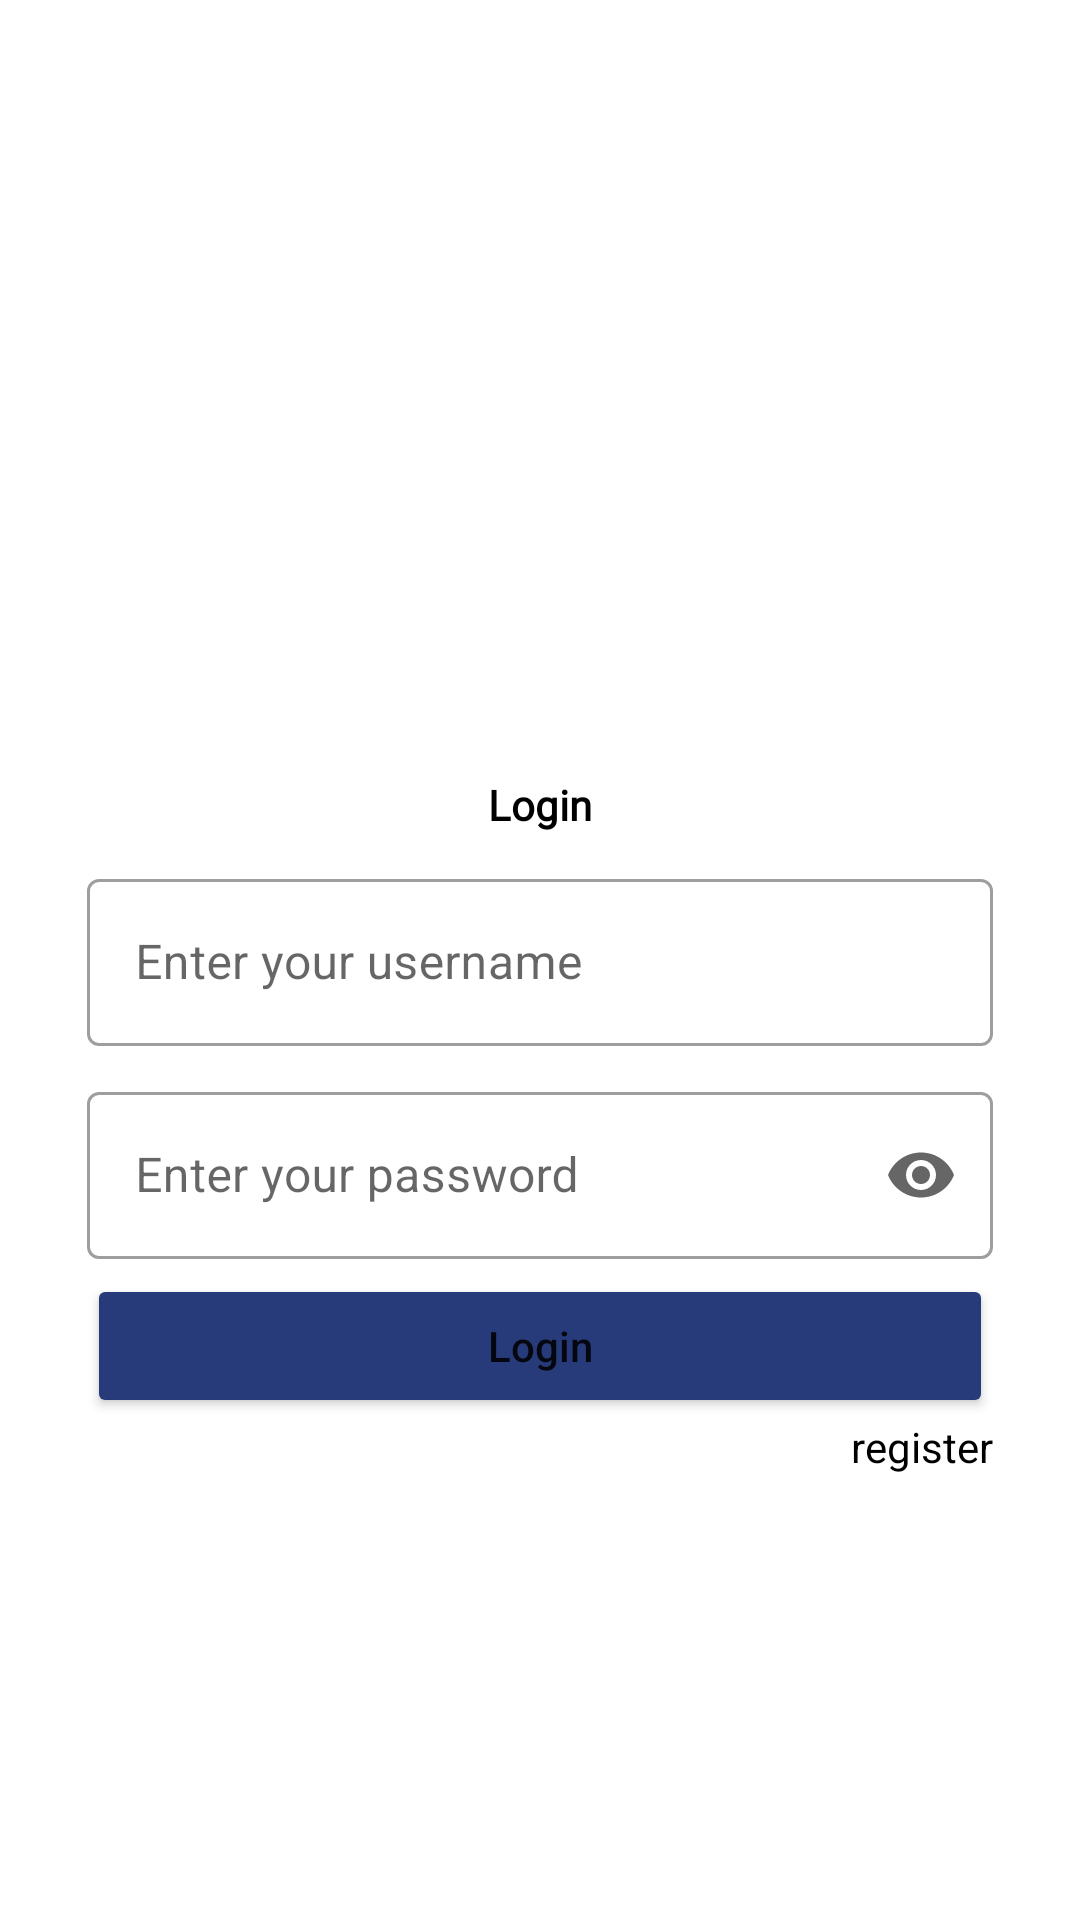

This screen was rendered from an Android layout file. Write that file and the resources it references.
<!-- AndroidManifest.xml: application theme Theme.ChallangeCH5 -->
<!-- res/layout/fragment_login.xml -->
<?xml version="1.0" encoding="utf-8"?>
<androidx.constraintlayout.widget.ConstraintLayout xmlns:android="http://schemas.android.com/apk/res/android"
    xmlns:tools="http://schemas.android.com/tools"
    android:layout_width="match_parent"
    android:layout_height="match_parent"
    xmlns:app="http://schemas.android.com/apk/res-auto"
    android:padding="9dp"
    tools:context=".LoginFragment">

    <LinearLayout
        android:id="@+id/linearLogin"
        android:layout_width="match_parent"
        android:layout_height="wrap_content"
        android:orientation="vertical"
        android:background="@drawable/bg"
        android:padding="20dp"
        app:layout_constraintBottom_toBottomOf="parent"
        app:layout_constraintStart_toEndOf="parent"
        app:layout_constraintEnd_toEndOf="parent"
        app:layout_constraintTop_toBottomOf="parent"
        app:layout_constraintTop_toTopOf="parent">

        <ImageView
            android:layout_width="100dp"
            android:layout_height="100dp"
            android:src="@drawable/login"
            android:layout_gravity="center"
            android:contentDescription="@string/tologin" />

        <TextView
            android:layout_width="match_parent"
            android:layout_height="wrap_content"
            android:gravity="center"
            android:textStyle="bold"
            android:layout_marginTop="10dp"
            android:fontFamily="@font/poppins_regular"
            android:textColor="@color/black"
            android:text="@string/login" />

        <com.google.android.material.textfield.TextInputLayout
            style="@style/Widget.MaterialComponents.TextInputLayout.OutlinedBox"
            android:layout_width="match_parent"
            android:layout_height="match_parent"
            app:endIconMode="clear_text"
            android:layout_marginTop="10dp"
            app:helperTextEnabled="true">

            <com.google.android.material.textfield.TextInputEditText
                android:id="@+id/etUsername"
                android:layout_width="match_parent"
                android:layout_height="match_parent"
                android:hint="@string/enter_your_username">

            </com.google.android.material.textfield.TextInputEditText>
        </com.google.android.material.textfield.TextInputLayout>

        <com.google.android.material.textfield.TextInputLayout
            style="@style/Widget.MaterialComponents.TextInputLayout.OutlinedBox"
            android:layout_width="match_parent"
            android:layout_height="match_parent"
            android:layout_marginTop="10dp"
            app:endIconMode="password_toggle"
            app:helperTextEnabled="true">
            <com.google.android.material.textfield.TextInputEditText
                android:id="@+id/etPassword"
                android:inputType="textPassword"
                android:layout_width="match_parent"
                android:layout_height="match_parent"
                android:hint="@string/enter_your_password">
            </com.google.android.material.textfield.TextInputEditText>
        </com.google.android.material.textfield.TextInputLayout>
        <Button
            android:id="@+id/btnLogin"
            android:layout_width="match_parent"
            android:layout_height="match_parent"
            android:text="@string/btnlogin"
            android:layout_marginTop="5dp"
            android:textAllCaps="false"
            android:backgroundTint="@color/login">
        </Button>
        <androidx.constraintlayout.widget.ConstraintLayout
            android:layout_width="match_parent"
            android:layout_height="wrap_content">

            <TextView
                android:id="@+id/tvRegister"
                android:layout_width="wrap_content"
                android:layout_height="wrap_content"
                android:layout_gravity="end"
                android:text="@string/register"
                android:textColor="@color/black"
                app:layout_constraintBottom_toBottomOf="parent"
                app:layout_constraintEnd_toEndOf="parent" />

        </androidx.constraintlayout.widget.ConstraintLayout>

    </LinearLayout>

</androidx.constraintlayout.widget.ConstraintLayout>
<!-- resources referenced by this layout -->
<resources>
  <color name="black">#FF000000</color>
  <color name="login">#273B7A</color>
  <string name="btnlogin">Login</string>
  <string name="enter_your_password">Enter your password</string>
  <string name="enter_your_username">Enter your username</string>
  <string name="login">Login</string>
  <string name="register">register</string>
  <string name="tologin">tologin</string>
  <style name="Theme.ChallangeCH5" parent="Theme.MaterialComponents.DayNight.NoActionBar">
          
          <item name="colorPrimary">@color/purple_500</item>
          <item name="colorPrimaryVariant">@color/purple_700</item>
          <item name="colorOnPrimary">@color/white</item>
          
          <item name="colorSecondary">@color/teal_200</item>
          <item name="colorSecondaryVariant">@color/teal_700</item>
          <item name="colorOnSecondary">@color/black</item>
          
          <item name="android:statusBarColor" tools:targetApi="l">?attr/colorPrimaryVariant</item>
          
      </style>
  <color name="purple_500">#FF6200EE</color>
  <color name="purple_700">#FF3700B3</color>
  <color name="white">#FFFFFFFF</color>
  <color name="teal_200">#FF03DAC5</color>
  <color name="teal_700">#FF018786</color>
</resources>
